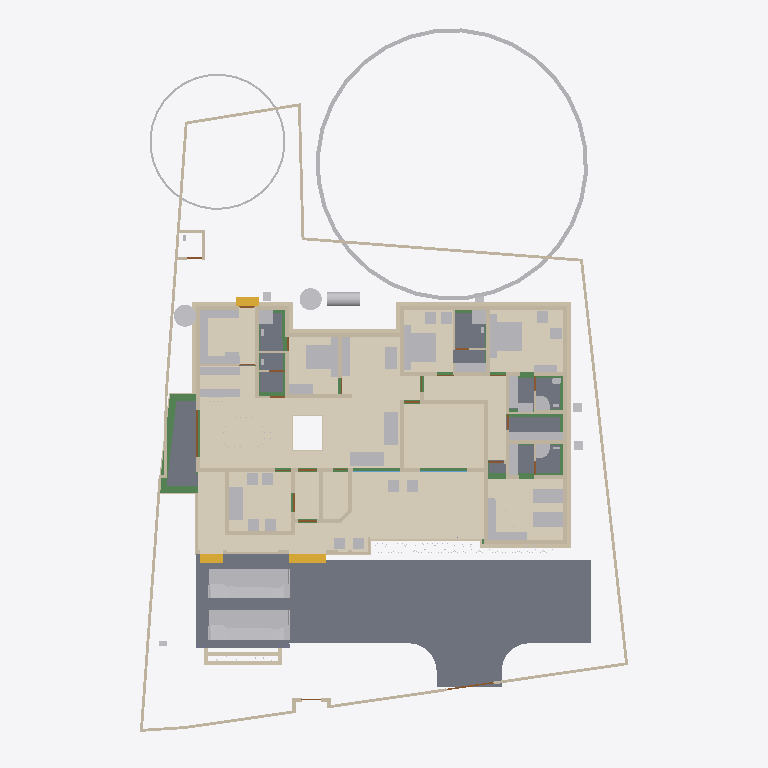
Plan cut of the same IFC building model at storey 'Footing' (level -0.87 m, cut at 0.53 m), seen from above with north up, elements coloured by IFC class: 90 walls (beige), 62 other elements (light grey), 21 beams (green), 12 coverings (cream), 12 doors (brown), 10 slabs (grey), 3 stair flights (yellow), 2 windows (light blue). Cut surfaces are drawn darker.
Extent 30.9 m × 45.0 m × 17.1 m (x, y, z). Storeys (7): Footing at -0.87 m; 00 at 0.00 m; GF at 0.45 m; GF Lintel at 2.55 m; FF at 3.45 m; GF-E at 3.45 m; FFtop at 5.70 m. Elements (802): 267 IfcWall, 192 IfcBeam, 69 IfcFurniture, 45 IfcColumn, 31 IfcWindow, 29 IfcGeographicElement, 27 IfcDoor, 23 IfcSlab, 18 IfcSanitaryTerminal, 14 IfcCovering, 14 IfcElectricAppliance, 12 IfcEarthworksFill.

HEADER;
FILE_DESCRIPTION(('ViewDefinition[DesignTransferView]'),'2;1');
FILE_NAME('Sreekesh.ifc','2025-06-16T13:40:43+05:30',(),(),'IfcOpenShell 0.8.3-alpha250612','Bonsai 0.8.3-alpha250612-94452b4','Nobody');
FILE_SCHEMA(('IFC4X3'));
ENDSEC;
DATA;
#1=IFCPROJECT('0aPvmvJuf5owphcfiKWAsN',$,'My Project',$,$,$,$,(#14,#26),#9);
#30=IFCSITE('3jTVXq97zE2OZTfzZH9iYT',$,'My Site',$,$,#53,$,$,$,$,$,$,$,$);
#211744=IFCSITE('2pH2ecD1v9bgK8psTEcl$_',$,'Site',$,$,#211760,#211754,$,$,$,$,$,$,$);
#36=IFCBUILDING('3Bt1MypEf4fuqFfshm9kTs',$,'My Building',$,$,#59,$,$,$,$,$,$);
#333137=IFCBUILDING('2u05Cn$TD6OPdaLJzvNsxO',$,'GFWall',$,$,#333157,$,$,$,$,$,$);
#339211=IFCBUILDING('002Xt49mzDahM74jmffgUi',$,'GF-P',$,$,#339231,$,$,$,$,$,$);
#42=IFCBUILDINGSTOREY('3Yt8GBe1vE1Byt_$JKaQnQ',$,'GF',$,$,#7313,$,$,$,$);
#8023=IFCBUILDINGSTOREY('3LNq90aff4Xhn4xfthWyFx',$,'00',$,$,#8039,$,$,$,$);
#71986=IFCBUILDINGSTOREY('1ZF$IMkzjA5efl8XVVA8ry',$,'FFtop',$,$,#72046,$,$,$,$);
#72129=IFCBUILDINGSTOREY('1Nt2vvvNTB5u0X$NIke4ti',$,'GF Lintel',$,$,#280967,$,$,$,$);
#83382=IFCBUILDINGSTOREY('2do7yjy$r1eOSN7_GxsK9f',$,'FF',$,$,#83409,$,$,$,$);
#301077=IFCBUILDINGSTOREY('1n3LFyF6X708Cvo1r86gbR',$,'Footing',$,$,#301097,$,$,$,$);
#340744=IFCBUILDINGSTOREY('0$aAKYJlj1sB8ELKRxTL7n',$,'GF-E',$,$,#340770,$,$,$,$);
#116871=IFCSLAB('1D4i_90s56vAIuoe4hq8Xo',$,'Slab',$,$,#189037,#116882,$,$);
#330851=IFCCOVERING('3kms8ObvT2A83v6EkiQCtZ',$,'Covering',$,$,#332110,#330862,$,$);
#345031=IFCCOVERING('3RPlCoLTXEkg2LQ5VmhLHT',$,'Covering',$,$,#345237,#345042,$,$);
#339298=IFCCOVERING('0RcNbxwC1BPO6vPsSe5hv0',$,'Covering',$,$,#339326,#339309,$,$);
#189038=IFCSLAB('2JYu6QrLL0QvzbDq4KPxbf',$,'Slab',$,$,#189091,#189049,$,$);
#158109=IFCGEOGRAPHICELEMENT('1ICn9VC11DLu$jSeyjW6na',$,'GeographicElement',$,$,#159277,#158141,$,$);
#344036=IFCCOVERING('0d2zgKDdP8dwFGBu$GD38F',$,'Covering',$,$,#344995,#344047,$,$);
#344009=IFCCOVERING('2wUE701ff3ZBcv_UhuFthK',$,'Covering',$,$,#344035,#344020,$,$);
#339327=IFCCOVERING('2gdKm_COPCGQt2$pqnEIyy',$,'Covering',$,$,#339363,#339338,$,$);
#343848=IFCCOVERING('0UuWKOFoDDYvmplRYi7h7d',$,'Covering',$,$,#343876,#343859,$,$);
#146729=IFCVEHICLE('0zRPRsukT96P6cuFPGiKs1',$,'Vehicle',$,$,#189086,#146742,$,$);
#70155=IFCVEHICLE('3fs_92XJnE9xh12t4cEAUA',$,'Vehicle',$,$,#189081,#70187,$,$);
#330794=IFCSLAB('2m4RWmARb8ng3Ygm017ww6',$,'Slab',$,$,#332135,#330805,$,$);
#330825=IFCCOVERING('3nRllzUpD64eh_0QS$S781',$,'Covering',$,$,#330833,#330840,$,$);
#343982=IFCCOVERING('3pEdpTjbjFLQ$oJNw_068r',$,'Covering',$,$,#344008,#343993,$,$);
#343931=IFCCOVERING('0kYX189Jf7CBGn9ceIdHnd',$,'Covering',$,$,#343981,#343942,$,$);
#330623=IFCSLAB('2hl_cfSjf0sAYKs4IehkNU',$,'Slab',$,$,#330653,#330634,$,$);
#330566=IFCSLAB('1KV5e4N_LAjfJ$UL2nwl3p',$,'Slab',$,$,#332115,#330577,$,$);
#66022=IFCWALL('2FUeR5sFb9uwjJGdeVWABU',$,'Wall',$,$,#212658,#66028,$,$);
#343904=IFCCOVERING('2DZod39rv4RxPbk5$8U$JL',$,'Covering',$,$,#344990,#343915,$,$);
#330504=IFCSLAB('03xIm3ukzAoQYSdD2H4JTp',$,'Slab',$,$,#330534,#330515,$,$);
#343877=IFCCOVERING('3Wi1uDf0TEzBEG7DUo_LFE',$,'Covering',$,$,#343903,#343888,$,$);
#330654=IFCSLAB('0zeqns1fb6GQhZZBUNJUl9',$,'Slab',$,$,#332120,#330665,$,$);
#90359=IFCWALL('3p_Mlr$7n7WPwtZxEevqS4',$,'Wall',$,$,#333323,#90370,$,$);
#35081=IFCFURNITURE('24hcVyXrH4tf35GE4proyw',$,'Furniture',$,$,#233100,#35113,$,$);
#40270=IFCFURNITURE('1aP3zeWsL0ZQXEuRipuWXs',$,'Furniture',$,$,#233105,#40283,$,$);
#158156=IFCGEOGRAPHICELEMENT('2JlHSkVhjCZPlJyc1W8A6K',$,'GeographicElement',$,$,#159282,#158188,$,$);
#65997=IFCWALL('1DC2$ngnnDR8Q9h6mAR0js',$,'Wall',$,$,#345521,#66003,$,$);
#330680=IFCSLAB('2fqwCXX4D8Vwt6ELtzQYwL',$,'Slab',$,$,#332125,#330691,$,$);
#76812=IFCFURNITURE('0TjK6ZDxX03eSWHk61hTjB',$,'Furniture',$,$,#298617,#87231,$,$);
#285749=IFCWALL('23M4dZECv7RPP4RWKkyrhY',$,'Wall.082',$,$,#286025,#285760,$,$);
#222195=IFCWALL('2ixJvC9dH599amejUM2w6G',$,'Wall',$,$,#293165,#222215,$,$);
#309133=IFCWALL('2VcyNDgMn9VgDTDYN_$YR$',$,'Wall',$,$,#315096,#309144,$,$);
#3067=IFCWALL('3GZ$skLXf6OgGR8mfLciD_',$,'Wall',$,$,#333298,#3073,$,$);
#3520=IFCWALL('1kfIyPN_b4JPSDED46DDvv',$,'Wall',$,$,#333253,#3526,$,$);
#309107=IFCWALL('01iQiyD9jF981ZNgDvXuAr',$,'Wall',$,$,#315514,#309118,$,$);
#332270=IFCBEAM('2xaS$r06b4vf3tMS9n7DUs',$,'Beam',$,$,#332397,#332289,$,$);
#33203=IFCFURNITURE('17qZxJfnjAUwxgeyWuttn3',$,'Furniture',$,$,#120496,#33235,$,$);
#2872=IFCWALL('0VICnwrYLCM9IhHcjSiD9g',$,'Wall',$,$,#333268,#2879,$,$);
#33248=IFCFURNITURE('2bin7WsULDjPeLfYKRFVAv',$,'Furniture',$,$,#120501,#33261,$,$);
#119695=IFCFURNITURE('0QVhsRe3v2xh1mazg7g3pY',$,'Furniture',$,$,#123249,#119726,$,$);
#344905=IFCTANK('1rgzyVEiLBxg3a44n21QEG',$,'Tank',$,$,#345830,#344917,$,$);
#40437=IFCFURNITURE('0T3ErBLYfCbANjLJsek21j',$,'Furniture.012',$,$,#205987,#40450,$,$);
#18348=IFCWALL('1c7n2BYDr8yh53xvaRXxqS',$,'Wall',$,$,#333238,#18359,$,$);
#209390=IFCFURNITURE('1qta$LkA5AceF3Xp8O0QAN',$,'Furniture',$,$,#209427,#209402,$,$);
#40382=IFCFURNITURE('3pKgwG2ITCbQ1PcX8XbhFK',$,'Furniture',$,$,#205977,#40414,$,$);
#322593=IFCBEAM('0JThVjgLz2c8tnzX3fx6cE',$,'Beam',$,$,#323689,#322604,$,$);
#226167=IFCWALL('1JVywoPUH41xuuLQv_Mf23',$,'Wall.082',$,$,#226244,#226178,$,$);
#344882=IFCWASTETERMINAL('0v1hqfc$r1$wf5R2fPkqwY',$,'WasteTerminal',$,$,#345030,#344893,$,$);
#345472=IFCWALL('0yhntx_XHBtOwqFxJIUy0e',$,'Wall.082',$,$,#345566,#345483,$,$);
#344854=IFCWASTETERMINAL('3h7h8u_I98lOH4BWXVcUCV',$,'WasteTerminal',$,$,#345025,#344866,$,$);
#221936=IFCFURNITURE('1SfLKwq5v3xOXfb9fyzIuY',$,'Furniture',$,$,#221949,#221935,$,$);
#2959=IFCWALL('3OEI3BHmD4XPtrMwXvI884',$,'Wall',$,$,#333218,#2970,$,$);
#41614=IFCSTAIRFLIGHT('3mjK21MVj5Wxp88atmNL9l',$,'StairFlight',$,$,#143920,#41646,$,2,1,0.150000005960464,0.25,.STRAIGHT.);
#65947=IFCWALL('08s$eE7qfC1vtHJbeTdsNK',$,'Wall',$,$,#211965,#65953,$,$);
#109363=IFCFURNISHINGELEMENT('0bAUBsPx10d8Mx73bRwCRJ',$,'FurnishingElement',$,$,#109388,#109376,$);
#109389=IFCFURNISHINGELEMENT('2eQ9uL$OD2E9oWgv9ZYd3O',$,'FurnishingElement',$,$,#109815,#109402,$);
#3151=IFCWALL('2frHB1bR9FtP23RXamn7Ko',$,'Wall',$,$,#333488,#3162,$,$);
#4009=IFCWALL('2lHSG51rHEfeNsY_Rnf304',$,'Wall',$,$,#333173,#4020,$,$);
#308639=IFCWALL('0UYp14YpP1MAW0yCb4nw87',$,'Wall',$,$,#315836,#308650,$,$);
#114033=IFCFURNISHINGELEMENT('3Wz92t1tb8CAYEiXUnbJ22',$,'FurnishingElement',$,$,#298612,#114046,$);
#65878=IFCWALL('1RxXXtAKb3$uqm3spal5Ab',$,'Wall.049',$,$,#212025,#65884,$,$);
#110356=IFCWALL('3Jc2L501zCIf2lBfrewdbK',$,'Wall',$,$,#292962,#110367,$,$);
#18016=IFCWALL('2qNYwIywzDnw0eOADeB3_0',$,'Wall',$,$,#333363,#18027,$,$);
#18042=IFCWALL('3bhXUDB39FaPZW_NASdZlT',$,'Wall',$,$,#333503,#18053,$,$);
#73976=IFCFURNITURE('0_rDbuDo58VxsMmqMXWGXl',$,'Furniture',$,$,#74076,#73989,$,$);
#223735=IFCFURNITURE('0gFu3CQZ50bfj8QO0AdVKh',$,'Furniture',$,$,#223772,#223746,$,$);
#101757=IFCWALL('3Re5U6AfH5hRjhCU8HzlUQ',$,'Wall',$,$,#149415,#101777,$,$);
#51281=IFCFURNITURE('055N_$xmX9ZQbc0CYFtvE3',$,'Furniture',$,$,#205982,#73671,$,$);
#51371=IFCFURNITURE('0yYwZAg3jFQvkxBxQ0MGp1',$,'Furniture',$,$,#74041,#73713,$,$);
#18672=IFCWALL('0s5YaOi8jF58ocUKtzFB68',$,'Wall',$,$,#333183,#18683,$,$);
#18525=IFCWALL('2nl9frQ2v9fwHEG6jroVG1',$,'Wall',$,$,#333413,#18536,$,$);
#8133=IFCWALL('2NV9tTUID8IOq7fV7oI$I_',$,'Wall',$,$,#149410,#8144,$,$);
#4130=IFCWALL('1AvIXg7ED1P9NhJbZDV_E1',$,'Wall',$,$,#333378,#4141,$,$);
#18646=IFCWALL('20GHUXbGDFDBHE5XphavUy',$,'Wall',$,$,#333423,#18657,$,$);
#18194=IFCWALL('1AbV9w0nLBfPekv$ii5eki',$,'Wall',$,$,#333348,#18205,$,$);
#18392=IFCWALL('2Hkjxieqv1Fue5ySQ6NeWL',$,'Wall',$,$,#333293,#18403,$,$);
#18588=IFCWALL('0dH3P3qYrCC8jvNsEw9m9T',$,'Wall',$,$,#333478,#18599,$,$);
#309185=IFCWALL('1RTxTTrCL8QeAofqzjoycv',$,'Wall',$,$,#314935,#309196,$,$);
#327920=IFCBEAM('1u9voof95Cp8BkjJqPE6_U',$,'Beam',$,$,#332415,#327939,$,$);
#302165=IFCWALL('1$HxsBOwj5nRXfdvXyY53f',$,'Wall',$,$,#303384,#302176,$,$);
#321451=IFCBEAM('3708yRWgLANO$UXD9FgLFU',$,'Beam',$,$,#321653,#321462,$,$);
#322340=IFCBEAM('3$k90v2JXBwOG_BKNDj5UO',$,'Beam',$,$,#324461,#322351,$,$);
#4072=IFCWALL('0Y3rN168r7Jxb0OqetfU7X',$,'Wall',$,$,#333448,#4083,$,$);
#222581=IFCFURNITURE('0DRk2GTVzEdepQGn1Cc580',$,'Furniture',$,$,#222617,#222592,$,$);
#78352=IFCFURNITURE('3keQdM9i5FJ9JBwmsM_Qg3',$,'Furniture',$,$,#80030,#286314,$,$);
#321351=IFCBEAM('1002koZ$TEXecTxtQvSjVq',$,'Beam',$,$,#321418,#321362,$,$);
#223662=IFCFURNITURE('3VZhsHNyL03RrVL9$oGCt$',$,'Furniture',$,$,#223698,#223673,$,$);
#285691=IFCWALL('3FXX66X1H7gQUhINB1ZqHj',$,'Wall.082',$,$,#285831,#285702,$,$);
#329035=IFCWALL('2$n50xrj53zPnnhI4Jq0HX',$,'Wall',$,$,#329395,#329055,$,$);
#308743=IFCWALL('3Tnn_JHV999eTqU$lk38Gu',$,'Wall',$,$,#316036,#308754,$,$);
#205023=IFCWALL('2UCXlaZiz9gRZ4iLCU3mzL',$,'Wall',$,$,#333473,#205034,$,$);
#222011=IFCFURNITURE('0NqQx8IRvFaBAI6L7wRYaK',$,'Furniture',$,$,#222021,#222010,$,$);
#41688=IFCSTAIRFLIGHT('0VcD2gJAfBIuw$lMxDzKKO',$,'StairFlight',$,$,#283276,#118718,$,2,1,0.150000005960464,0.25,.STRAIGHT.);
#79990=IFCSTAIRFLIGHT('1DnY2XVefC_QhnIFzju6yh',$,'StairFlight',$,$,#80105,#148959,$,$,$,$,$,$);
#16913=IFCWALL('3FSYpd1tn9SgCqZ8sPMfkT',$,'Wall',$,$,#333223,#16924,$,$);
#322219=IFCBEAM('0SNQ61idv8nAn9s$w1aH4x',$,'Beam',$,$,#322295,#322230,$,$);
#50229=IFCSANITARYTERMINAL('1fOwUzmtv9afxOsUQO0pB7',$,'SanitaryTerminal',$,$,#51448,#50242,$,$);
#52186=IFCSANITARYTERMINAL('31xwdd6k9ESw7YnQ1LspId',$,'SanitaryTerminal',$,$,#52351,#52199,$,$);
#106041=IFCSANITARYTERMINAL('3sA1eoE299ufpxJw1HaYmz',$,'SanitaryTerminal',$,$,#106132,#109542,$,$);
#302139=IFCWALL('3JfewLUD57vv22OwwmUUes',$,'Wall',$,$,#302983,#302150,$,$);
#51057=IFCSANITARYTERMINAL('1TZeRF9t54uwS6h95ZvvLS',$,'SanitaryTerminal',$,$,#206007,#109527,$,$);
#4193=IFCWALL('1S26G2gIX1gA7ikyBlvCVo',$,'Wall',$,$,#333513,#4204,$,$);
#24001=IFCWALL('3hphgpD2b28xqT53FPskSj',$,'Wall',$,$,#333408,#24012,$,$);
#108552=IFCELECTRICAPPLIANCE('2MsiRa6yz7avswEDtIbGhH',$,'ElectricAppliance',$,$,#222159,#108584,$,$);
#4400=IFCWALL('2EfOldwLX0nA3x6s$146tT',$,'Wall',$,$,#333193,#4411,$,$);
#18431=IFCWALL('0_Fa$t1jbFZejYJKQtXQPU',$,'Wall',$,$,#334104,#18442,$,$);
#23938=IFCWALL('0ZZEq2syzEPfO9qD2AQWDv',$,'Wall',$,$,#333523,#23949,$,$);
#80282=IFCFURNITURE('3InpbPAMj2MBzrSOMYlvHV',$,'Furniture',$,$,#80408,#286215,$,$);
#309159=IFCWALL('1V_dIHu1r0A9eGkskasoOA',$,'Wall',$,$,#316323,#309170,$,$);
#327954=IFCBEAM('0sP03oSW15$QcfoTPLiBso',$,'Beam',$,$,#332626,#327973,$,$);
#301587=IFCWALL('2h55052Ef5nAmrSgnCMKqk',$,'Wall',$,$,#301649,#301598,$,$);
#23640=IFCWALL('0_SaQ7wpHF8PQbZNvLqwvm',$,'Wall',$,$,#342961,#23651,$,$);
#120632=IFCWALL('2Lqjpf9Aj0Vh1iBvOWYUCR',$,'Wall',$,$,#333458,#120643,$,$);
#73868=IFCFURNITURE('0sWiAZchD9CQr_lkdFZUTW',$,'Furniture',$,$,#352188,#352126,$,$);
#109955=IFCWALL('0m53cJKujAOwiy8OxGf4Uf',$,'Wall',$,$,#212433,#109966,$,$);
#119648=IFCFURNITURE('1JYWbcuBf30ORcWZXivos0',$,'Furniture',$,$,#147479,#147144,$,$);
#34185=IFCFURNITURE('2BE9a6LpL91PCj4_J$x9Rr',$,'Furniture',$,$,#147540,#147166,$,$);
#35844=IFCFURNITURE('18HlnwBc9DnAvKFnG7c4d9',$,'Furniture',$,$,#147555,#147232,$,$);
#35870=IFCFURNITURE('0zixzxSUv7NBPjkhBn6BwL',$,'Furniture',$,$,#147560,#147254,$,$);
#35896=IFCFURNITURE('076SYXiXP7jhnOyre$gCoP',$,'Furniture',$,$,#147565,#147276,$,$);
#119601=IFCFURNITURE('3zxgQVx3X9e9K7Uitk4v3$',$,'Furniture',$,$,#147570,#147298,$,$);
#147480=IFCFURNITURE('00YQdIzvr0bv6uDTc6vlmO',$,'Furniture',$,$,#147585,#147493,$,$);
#119627=IFCFURNITURE('0dDpUaa6nCsfvkcRPls5fd',$,'Furniture',$,$,#147575,#147320,$,$);
#222753=IFCFURNITURE('3mJ1p$bc56UALxWDJNN0rm',$,'Furniture',$,$,#223616,#222766,$,$);
#222781=IFCFURNITURE('0v7OEyCvr39hZF6L_IZlKk',$,'Furniture',$,$,#223621,#222794,$,$);
#233068=IFCFURNITURE('2s9hVLrcDA5wvNZJTkkoKg',$,'Furniture',$,$,#233130,#233081,$,$);
#233035=IFCFURNITURE('2H$5BrOv18cvst8X4y554L',$,'Furniture',$,$,#233067,#233048,$,$);
#34206=IFCFURNITURE('0Tjm9jror8bPxG689sHAj8',$,'Furniture',$,$,#147545,#147188,$,$);
#34232=IFCFURNITURE('0VTCb1Evn558OH68N69Eaz',$,'Furniture',$,$,#147550,#147210,$,$);
#323821=IFCBEAM('1t67V$RoL7uxUKYWHLvP$f',$,'Beam',$,$,#324332,#323832,$,$);
#72992=IFCWALL('0nKeLZCI54WeIG0cLfl1fW',$,'Wall',$,$,#291617,#73003,$,$);
#23777=IFCWALL('1ASg6knUz7cALk6Wf7iLsx',$,'Wall',$,$,#333483,#23788,$,$);
#205235=IFCWALL('0j$uZz88bBJw4YgnSugDAy',$,'Wall',$,$,#342936,#205266,$,$);
#324042=IFCBEAM('3ga4rtxNr4kAohXQ6w7gaj',$,'Beam',$,$,#324091,#324053,$,$);
#4251=IFCWALL('0Bt3ZVIAf4Xxxu9dLd3uEo',$,'Wall',$,$,#333208,#4262,$,$);
#301497=IFCWALL('279hzSrFnDAemlMzXxDDiC',$,'Wall',$,$,#302855,#301508,$,$);
#72748=IFCWALL('1UbR72eUH7cw3XKVuvBX9f',$,'Wall',$,$,#282393,#72759,$,$);
#24504=IFCWALL('2_1GARUmnBv8h1fVKiMUG8',$,'Wall',$,$,#342956,#24515,$,$);
#323590=IFCBEAM('2KvW8IAv97GwnpIknpGcni',$,'Beam',$,$,#323799,#323601,$,$);
#26789=IFCDOOR('3HF$fS8tX7kw4y81dHWRkr',$,'Door',$,$,#340243,#26820,$,$,$,$,$,$);
#302305=IFCWALL('3X0ERYtZTF3BJUadwFxNGr',$,'Wall',$,$,#303149,#302316,$,$);
#308821=IFCWALL('1i1s3DTsXFIxiXVYQrmqhu',$,'Wall',$,$,#317395,#308832,$,$);
#308535=IFCWALL('1uDvQF6MrF2xTGN_X2nfwO',$,'Wall',$,$,#317173,#308546,$,$);
#116908=IFCWALL('1k3YgD4uj5vPZWbPgSVuxU',$,'Wall.049',$,$,#212306,#116919,$,$);
#323884=IFCBEAM('3lhJIqjUHFKPqemc2JHxqi',$,'Beam',$,$,#323933,#323895,$,$);
#344957=IFCDISTRIBUTIONCHAMBERELEMENT('0oEpjQHxH1QAA_Te2ccyVt',$,'DistributionChamberElement',$,$,#345820,#344965,$,$);
#344971=IFCDISTRIBUTIONCHAMBERELEMENT('3VcK8sIRD7wR7b2vz8aPfU',$,'DistributionChamberElement',$,$,#345825,#344979,$,$);
#4589=IFCWALL('3bxDDefdT5ye1dowu7JjI8',$,'Wall',$,$,#342991,#4600,$,$);
#116735=IFCDOOR('1dZUIR_mr60wAZddeiCYTI',$,'Door',$,$,#281598,#116767,$,1.79999995231628,3.0,$,$,$);
#301466=IFCWALL('1s0ZYKiyP5FObNA1y255NL',$,'Wall',$,$,#301771,#301477,$,$);
#117002=IFCWALL('2_YAAq8JL4QhCYm3Y6yZZ5',$,'Wall.049',$,$,#212688,#117013,$,$);
#344928=IFCDISTRIBUTIONCHAMBERELEMENT('1vqvtC3CfC5Q3QhVXRqGv7',$,'DistributionChamberElement',$,$,#345810,#344937,$,$);
#117253=IFCWALL('2NQIKohcDAsQMbNSTdACJd',$,'Wall.049',$,$,#212331,#117264,$,$);
#107612=IFCWALL('1wbyz7uCHF0uVxGjaI6PCG',$,'Wall',$,$,#291943,#107632,$,$);
#317730=IFCBEAM('2mrV8yaEnDUe8ggogRJUJt',$,'Beam',$,$,#323710,#317737,$,$);
#332304=IFCWALL('0ZmojOdCnDxP$iDjWVcZ2G',$,'Wall',$,$,#332530,#332324,$,$);
#110674=IFCWALL('1a_hfYQo5DRgtEum677ZGl',$,'Wall',$,$,#292365,#110685,$,$);
#328429=IFCWALL('2kbqNKfzvEQ9JHWg3KnlRz',$,'Wall',$,$,#329660,#328449,$,$);
#107479=IFCWALL('3KZ4OolNX49g0qDQdB_093',$,'Wall',$,$,#292929,#107499,$,$);
#86967=IFCFURNITURE('2XUZmvobvC1gsAzioRJWb7',$,'Furniture',$,$,#233110,#86999,$,$);
#87027=IFCFURNITURE('3Mt86jJJP8ieSvneq7zau6',$,'Furniture',$,$,#233115,#87040,$,$);
#87048=IFCFURNITURE('3SbcOvQD51GhDFdMrfJy7o',$,'Furniture',$,$,#233120,#87061,$,$);
#87095=IFCFURNITURE('2nTbUK8Q9CwehFexi7HpJk',$,'Furniture',$,$,#298622,#87108,$,$);
#87116=IFCFURNITURE('1K5CC3v$51_RkeRHCfWF1K',$,'Furniture',$,$,#298627,#87129,$,$);
#23702=IFCWALL('3vhPPX9TvFw8zHVZM78jVj',$,'Wall',$,$,#342931,#23713,$,$);
#142855=IFCWALL('3He7Itb7P9dxU082DYUy3x',$,'Wall',$,$,#333438,#142866,$,$);
#22728=IFCWALL('0eBbQlH7v64usfOLZyJNbw',$,'Wall',$,$,#342941,#22739,$,$);
#51397=IFCSANITARYTERMINAL('3twKXpJgX3DQcQMUJPSheZ',$,'SanitaryTerminal',$,$,#105095,#51410,$,$);
#320745=IFCBEAM('3QKYyvE2D249bj17yoTvJ3',$,'Beam',$,$,#321028,#320756,$,$);
#87074=IFCFURNITURE('30UJjqf1X57hbrPqq67ADj',$,'Furniture',$,$,#233125,#87087,$,$);
#283125=IFCWALL('1ThztmO4DFMRf43v$jklMQ',$,'Wall',$,$,#292675,#283136,$,$);
#100138=IFCWINDOW('03pSbf9VzBmOfvyVNZLBl9',$,'Window',$,$,#120631,#100170,$,2.09999990463257,3.0,$,.TRIPLE_PANEL_VERTICAL.,$);
#100471=IFCWINDOW('3ly7uZN$bElgbY1ypIkt4k',$,'Window',$,$,#333468,#100484,$,2.09999990463257,3.0,$,.TRIPLE_PANEL_VERTICAL.,$);
#4282=IFCWALL('3LtaSWCE92ufRXUd3DO8_e',$,'Wall',$,$,#333358,#4293,$,$);
#110898=IFCWALL('1K4878DyjBfAhCF5jh34Xt',$,'Wall',$,$,#292388,#110909,$,$);
#328180=IFCWALL('0ABhG_1I127Plb3g$lDZDb',$,'Wall',$,$,#329143,#328200,$,$);
#344943=IFCDISTRIBUTIONCHAMBERELEMENT('19F91Q9CbEHf5vxAzZGpDM',$,'DistributionChamberElement',$,$,#345815,#344951,$,$);
#116971=IFCWALL('08FBn4OWj7ogBqhIhITLuq',$,'Wall.049',$,$,#212683,#116982,$,$);
#107115=IFCSLAB('2WfKfjDrX2bAvlVSkqt8hs',$,'Slab',$,$,#149390,#107130,$,$);
#107142=IFCSLAB('2X2MSE$PfAlPCABr99DsiG',$,'Slab',$,$,#149395,#107153,$,$);
#282433=IFCWALL('1iQBdd0pj7x8XRK7H7syja',$,'Wall',$,$,#292868,#282444,$,$);
#322403=IFCBEAM('1mGLEgzETDLBQiYENDfLOi',$,'Beam',$,$,#322524,#322414,$,$);
#317909=IFCBEAM('2OYSp20lP96eIG25Jc2F89',$,'Beam',$,$,#318172,#317920,$,$);
#107859=IFCPUMP('1xebO22lrBbOBADEX1ov09',$,'Pump',$,$,#149420,#107891,$,$);
#323237=IFCBEAM('38xR2rR0f2chgxSO_jbiZy',$,'Beam',$,$,#326653,#323248,$,$);
#204966=IFCWALL('0KSnhwWa5EOP3oKtdx_S0h',$,'Wall',$,$,#342971,#204977,$,$);
#323406=IFCBEAM('0XzlAaFKP1Qfq62BuIXqcY',$,'Beam',$,$,#326607,#323417,$,$);
#286840=IFCFURNITURE('2gS_n6rBD4phTUvATNAFvz',$,'Furniture',$,$,#286887,#286851,$,$);
#317971=IFCBEAM('3QnKOgsZLCYeMSf9MWwdTD',$,'Beam',$,$,#321450,#317982,$,$);
#9872=IFCDOOR('24C19FSTXCr9YVxTHShicU',$,'Door',$,$,#340278,#9904,$,2.09999990463257,1.20000004768372,$,.DOUBLE_DOOR_SINGLE_SWING.,$);
#17070=IFCDOOR('2w3WWGTtP00h8_PNlhTR$b',$,'Door',$,$,#340283,#17101,$,2.09999990463257,1.20000004768372,$,$,$);
#72383=IFCDOOR('2SskKnwRPAYvoRGF7Ah4dN',$,'Door',$,$,#340288,#72396,$,2.09999990463257,1.20000004768372,$,.DOUBLE_DOOR_SINGLE_SWING.,$);
#282729=IFCWALL('0L3wrSYBnA$xcRhMJRWK$N',$,'Wall',$,$,#282839,#282740,$,$);
#329409=IFCWALL('3Cxk__a$n5$BSk_InZ2945',$,'Wall',$,$,#329678,#329429,$,$);
#322098=IFCBEAM('0k2ARBeCP5HwnZx7ghAKU2',$,'Beam',$,$,#322592,#322109,$,$);
#330997=IFCWALL('39tD5FVKP118VL2c4Zc9md',$,'Wall',$,$,#331747,#331017,$,$);
#331112=IFCWALL('2gYMyGp$j3q8gabQtsJ_Cd',$,'Wall',$,$,#332013,#331132,$,$);
#23875=IFCWALL('0DClOP6mT1CvFzGeMn9ZJc',$,'Wall',$,$,#342906,#23886,$,$);
#24729=IFCWALL('15QyFwFBn9rgpI0zLt9Ihd',$,'Wall.063',$,$,#342916,#24740,$,$);
#323732=IFCBEAM('1OXx1Kj6f1$9xAzTICJ4rk',$,'Beam',$,$,#323820,#323743,$,$);
#76566=IFCWALL('3XvdzCOq1DRgoCqJHOiUDH',$,'Wall',$,$,#333398,#76577,$,$);
#284638=IFCWALL('15zEz4n7H1wQsmaV6rSpKk',$,'Wall',$,$,#294873,#284649,$,$);
#331271=IFCWALL('2kvtI2hObDzRVCJeSkyK89',$,'Wall',$,$,#331765,#331291,$,$);
#331509=IFCWALL('3ez4pW9ibDPBlEk3qWkAU7',$,'Wall',$,$,#332031,#331529,$,$);
ENDSEC;
